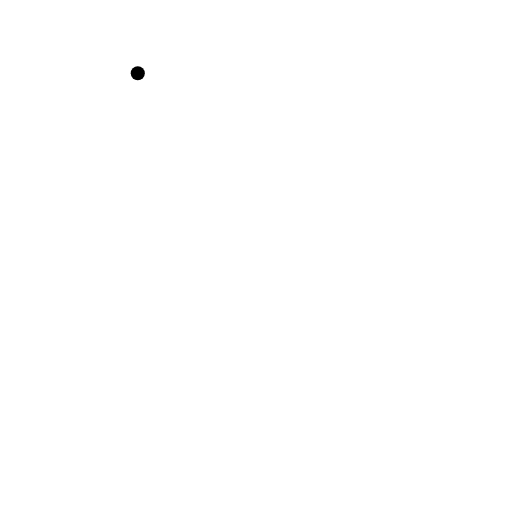
t = 0.00 s
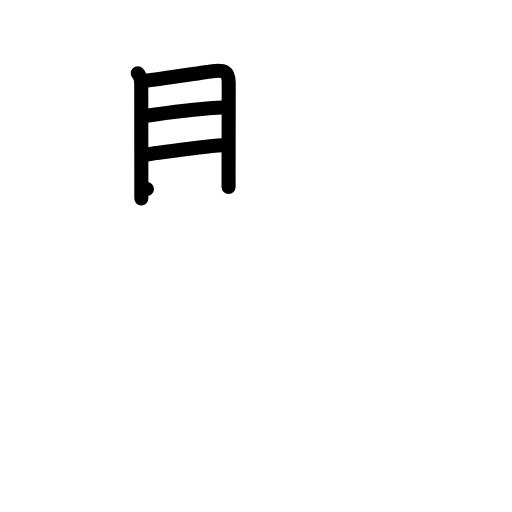
t = 4.00 s
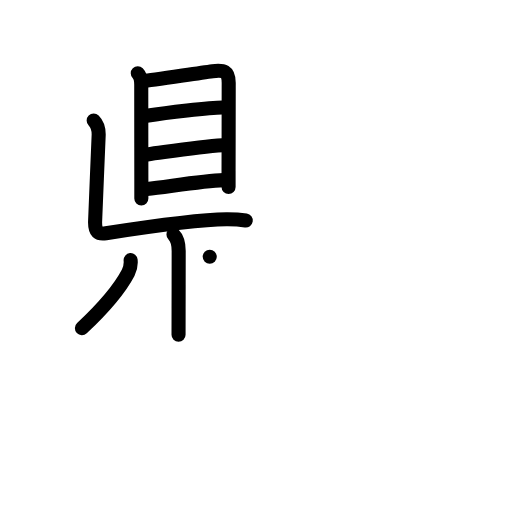
t = 8.00 s
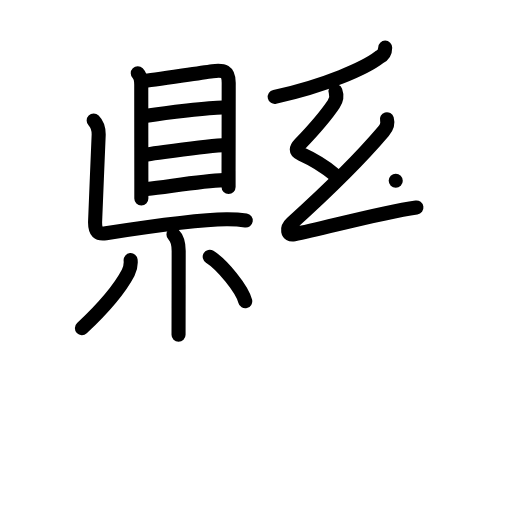
t = 12.00 s
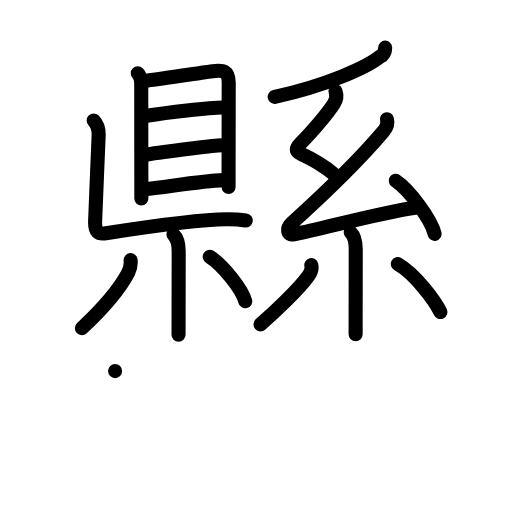
t = 16.00 s
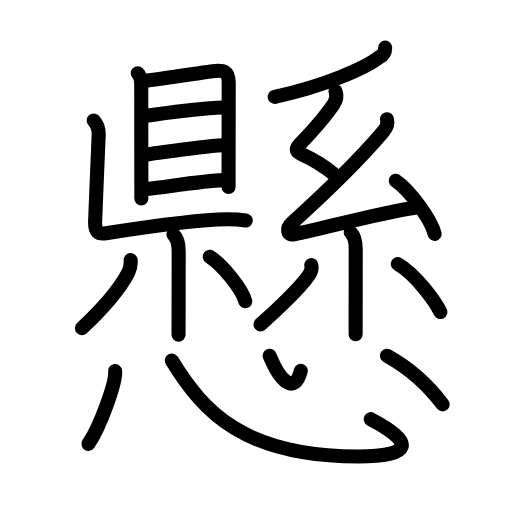
t = 20.00 s

The animated SVG that drew these frames (rendered in a browser with its animation timeline set to each time). Animation: 62 SMIL elements (animate=62); one cycle of 20.00 s.

<?xml version="1.0" encoding="UTF-8"?>
<!--
AniKanjiVG is licensed by CC-BY-SA Paul C. Sommerhoff (https://bitbucket.org/sommerhoff/anikanjivg).
AniKanjiVG uses KanjiVG which is licensed by CC-BY-SA Ulrich Apel (http://kanjivg.tagaini.net).
See also http://creativecommons.org/licenses/by-sa/3.0/
-->
<svg xmlns:kvg='http://kanjivg.tagaini.net' xmlns='http://www.w3.org/2000/svg' width='109' height='109' viewBox='0 0 109 109' style='fill:none;stroke:#000000;stroke-width:3;stroke-linecap:round;stroke-linejoin:round;' id="kvg:kanji_061f8"><g id="kvg:061f8" kvg:element="懸"><g id="kvg:061f8-g1" kvg:element="縣" kvg:position="top" kvg:phon="縣"><g id="kvg:061f8-g2" kvg:element="県" kvg:position="left"><g id="kvg:061f8-g3" kvg:position="top"><g id="kvg:061f8-g4" kvg:element="目"><path id="kvg:061f8-s1" kvg:type="㇑" d="M29.33,15.59c0.6,0.6,0.74,1.53,0.74,2.47c0,0.5,0.01,12.33,0.02,20.06c0,1.59,0,3.01,0,4.12"><animate attributeName="d" begin="0.0s" dur="0.3333333333333333s" from="M29.33,15.59C29.33,15.59,29.33,15.59,29.33,15.59" to="M29.33,15.59c0.6,0.6,0.74,1.53,0.74,2.47" />
<animate attributeName="d" begin="0.3333333333333333s" dur="0.3333333333333333s" from="M29.33,15.59c0.6,0.6,0.74,1.53,0.74,2.47c0,0,0,0,0,0,0" to="M29.33,15.59c0.6,0.6,0.74,1.53,0.74,2.47c0,0.5,0.01,12.33,0.02,20.06" />
<animate attributeName="d" begin="0.6666666666666666s" dur="0.3333333333333333s" from="M29.33,15.59c0.6,0.6,0.74,1.53,0.74,2.47c0,0.5,0.01,12.33,0.02,20.06c0,0,0,0,0,0,0" to="M29.33,15.59c0.6,0.6,0.74,1.53,0.74,2.47c0,0.5,0.01,12.33,0.02,20.06c0,1.59,0,3.01,0,4.12" />
</path>
<path id="kvg:061f8-s2" kvg:type="㇕a" d="M30.57,17.23c1.46-0.08,10.92-1.58,14.69-2.08c2.36-0.31,3.43-0.02,3.43,2.48c0,3.37-0.02,13.04-0.03,18.75c0,1.45,0,2.64,0,3.41"><animate attributeName="d" begin="1.0s" dur="0.25s" from="M30.57,17.23C30.57,17.23,30.57,17.23,30.57,17.23" to="M30.57,17.23c1.46-0.08,10.92-1.58,14.69-2.08" />
<animate attributeName="d" begin="1.25s" dur="0.25s" from="M30.57,17.23c1.46-0.08,10.92-1.58,14.69-2.08c0,0,0,0,0,0,0" to="M30.57,17.23c1.46-0.08,10.92-1.58,14.69-2.08c2.36-0.31,3.43-0.02,3.43,2.48" />
<animate attributeName="d" begin="1.5s" dur="0.25s" from="M30.57,17.23c1.46-0.08,10.92-1.58,14.69-2.08c2.36-0.31,3.43-0.02,3.43,2.48c0,0,0,0,0,0,0" to="M30.57,17.23c1.46-0.08,10.92-1.58,14.69-2.08c2.36-0.31,3.43-0.02,3.43,2.48c0,3.37-0.02,13.04-0.03,18.75" />
<animate attributeName="d" begin="1.75s" dur="0.25s" from="M30.57,17.23c1.46-0.08,10.92-1.58,14.69-2.08c2.36-0.31,3.43-0.02,3.43,2.48c0,3.37-0.02,13.04-0.03,18.75c0,0,0,0,0,0,0" to="M30.57,17.23c1.46-0.08,10.92-1.58,14.69-2.08c2.36-0.31,3.43-0.02,3.43,2.48c0,3.37-0.02,13.04-0.03,18.75c0,1.45,0,2.64,0,3.41" />
<animate attributeName="d" begin="0s" dur="1.0s" from="M-100,-100" to="M-100,-100" />
</path>
<path id="kvg:061f8-s3" kvg:type="㇐a" d="M31.21,24.63c4.16-0.63,13.41-1.76,16.14-1.76"><animate attributeName="d" begin="2.0s" dur="1.0s" from="M31.21,24.63C31.21,24.63,31.21,24.63,31.21,24.63" to="M31.21,24.63c4.16-0.63,13.41-1.76,16.14-1.76" />
<animate attributeName="d" begin="0s" dur="2.0s" from="M-100,-100" to="M-100,-100" />
</path>
<path id="kvg:061f8-s4" kvg:type="㇐a" d="M31.35,32.87c5.53-0.74,11.15-1.62,16.05-1.94"><animate attributeName="d" begin="3.0s" dur="1.0s" from="M31.35,32.87C31.35,32.87,31.35,32.87,31.35,32.87" to="M31.35,32.87c5.53-0.74,11.15-1.62,16.05-1.94" />
<animate attributeName="d" begin="0s" dur="3.0s" from="M-100,-100" to="M-100,-100" />
</path>
<path id="kvg:061f8-s5" kvg:type="㇐a" d="M31.28,40.23c4.47-0.48,11.72-1.73,16.34-1.89"><animate attributeName="d" begin="4.0s" dur="1.0s" from="M31.28,40.23C31.28,40.23,31.28,40.23,31.28,40.23" to="M31.28,40.23c4.47-0.48,11.72-1.73,16.34-1.89" />
<animate attributeName="d" begin="0s" dur="4.0s" from="M-100,-100" to="M-100,-100" />
</path>
</g>
<path id="kvg:061f8-s6" kvg:type="㇗" d="M19.94,25.67c0.75,0.75,1.07,1.86,1.07,2.97c0,1.11-0.77,17.25-0.77,18.68c0,2.12,0.65,2.6,2.31,2.34c9.2-1.42,20.07-2.92,25.65-2.97c1.38-0.01,3.05,0.09,4.12,0.25"><animate attributeName="d" begin="5.0s" dur="0.2s" from="M19.94,25.67C19.94,25.67,19.94,25.67,19.94,25.67" to="M19.94,25.67c0.75,0.75,1.07,1.86,1.07,2.97" />
<animate attributeName="d" begin="5.2s" dur="0.2s" from="M19.94,25.67c0.75,0.75,1.07,1.86,1.07,2.97c0,0,0,0,0,0,0" to="M19.94,25.67c0.75,0.75,1.07,1.86,1.07,2.97c0,1.11-0.77,17.25-0.77,18.68" />
<animate attributeName="d" begin="5.4s" dur="0.2s" from="M19.94,25.67c0.75,0.75,1.07,1.86,1.07,2.97c0,1.11-0.77,17.25-0.77,18.68c0,0,0,0,0,0,0" to="M19.94,25.67c0.75,0.75,1.07,1.86,1.07,2.97c0,1.11-0.77,17.25-0.77,18.68c0,2.12,0.65,2.6,2.31,2.34" />
<animate attributeName="d" begin="5.6s" dur="0.2s" from="M19.94,25.67c0.75,0.75,1.07,1.86,1.07,2.97c0,1.11-0.77,17.25-0.77,18.68c0,2.12,0.65,2.6,2.31,2.34c0,0,0,0,0,0,0" to="M19.94,25.67c0.75,0.75,1.07,1.86,1.07,2.97c0,1.11-0.77,17.25-0.77,18.68c0,2.12,0.65,2.6,2.31,2.34c9.2-1.42,20.07-2.92,25.65-2.97" />
<animate attributeName="d" begin="5.8s" dur="0.2s" from="M19.94,25.67c0.75,0.75,1.07,1.86,1.07,2.97c0,1.11-0.77,17.25-0.77,18.68c0,2.12,0.65,2.6,2.31,2.34c9.2-1.42,20.07-2.92,25.65-2.97c0,0,0,0,0,0,0" to="M19.94,25.67c0.75,0.75,1.07,1.86,1.07,2.97c0,1.11-0.77,17.25-0.77,18.68c0,2.12,0.65,2.6,2.31,2.34c9.2-1.42,20.07-2.92,25.65-2.97c1.38-0.01,3.05,0.09,4.12,0.25" />
<animate attributeName="d" begin="0s" dur="5.0s" from="M-100,-100" to="M-100,-100" />
</path>
</g>
<g id="kvg:061f8-g5" kvg:element="小" kvg:position="bottom"><path id="kvg:061f8-s7" kvg:type="㇚" d="M36.93,49.94c0.81,0.81,1.11,1.93,1.11,3.51c0,3.31-0.01,8.42-0.02,12.3c0,2.04-0.01,3.95-0.01,5.5"><animate attributeName="d" begin="6.0s" dur="0.3333333333333333s" from="M36.93,49.94C36.93,49.94,36.93,49.94,36.93,49.94" to="M36.93,49.94c0.81,0.81,1.11,1.93,1.11,3.51" />
<animate attributeName="d" begin="6.333333333333333s" dur="0.3333333333333333s" from="M36.93,49.94c0.81,0.81,1.11,1.93,1.11,3.51c0,0,0,0,0,0,0" to="M36.93,49.94c0.81,0.81,1.11,1.93,1.11,3.51c0,3.31-0.01,8.42-0.02,12.3" />
<animate attributeName="d" begin="6.666666666666667s" dur="0.3333333333333333s" from="M36.93,49.94c0.81,0.81,1.11,1.93,1.11,3.51c0,3.31-0.01,8.42-0.02,12.3c0,0,0,0,0,0,0" to="M36.93,49.94c0.81,0.81,1.11,1.93,1.11,3.51c0,3.31-0.01,8.42-0.02,12.3c0,2.04-0.01,3.95-0.01,5.5" />
<animate attributeName="d" begin="0s" dur="6.0s" from="M-100,-100" to="M-100,-100" />
</path>
<path id="kvg:061f8-s8" kvg:type="㇒" d="M27.81,55.38c0.09,0.94-0.09,1.84-0.52,2.68c-1.54,2.94-4.54,6.81-9.85,11.81"><animate attributeName="d" begin="7.0s" dur="0.5s" from="M27.81,55.38C27.81,55.38,27.81,55.38,27.81,55.38" to="M27.81,55.38c0.09,0.94-0.09,1.84-0.52,2.68" />
<animate attributeName="d" begin="7.5s" dur="0.5s" from="M27.81,55.38c0.09,0.94-0.09,1.84-0.52,2.68c0,0,0,0,0,0,0" to="M27.81,55.38c0.09,0.94-0.09,1.84-0.52,2.68c-1.54,2.94-4.54,6.81-9.85,11.81" />
<animate attributeName="d" begin="0s" dur="7.0s" from="M-100,-100" to="M-100,-100" />
</path>
<path id="kvg:061f8-s9" kvg:type="㇔" d="M44.65,54.66c2.67,1.67,6.9,6.88,7.56,9.48"><animate attributeName="d" begin="8.0s" dur="1.0s" from="M44.65,54.66C44.65,54.66,44.65,54.66,44.65,54.66" to="M44.65,54.66c2.67,1.67,6.9,6.88,7.56,9.48" />
<animate attributeName="d" begin="0s" dur="8.0s" from="M-100,-100" to="M-100,-100" />
</path>
</g>
</g>
<g id="kvg:061f8-g6" kvg:element="系" kvg:position="right"><g id="kvg:061f8-g7" kvg:element="丿" kvg:position="top"><path id="kvg:061f8-s10" kvg:type="㇒" d="M82,10.14c0,0.98-0.48,1.65-1.24,2.03c-2.9,2.26-11.28,6.03-22.27,8.46"><animate attributeName="d" begin="9.0s" dur="0.5s" from="M82,10.14C82,10.14,82,10.14,82,10.14" to="M82,10.14c0,0.98-0.48,1.65-1.24,2.03" />
<animate attributeName="d" begin="9.5s" dur="0.5s" from="M82,10.14c0,0.98-0.48,1.65-1.24,2.03c0,0,0,0,0,0,0" to="M82,10.14c0,0.98-0.48,1.65-1.24,2.03c-2.9,2.26-11.28,6.03-22.27,8.46" />
<animate attributeName="d" begin="0s" dur="9.0s" from="M-100,-100" to="M-100,-100" />
</path>
</g>
<g id="kvg:061f8-g8" kvg:element="糸" kvg:position="bottom"><path id="kvg:061f8-s11" kvg:type="㇜" d="M71.42,19.4c0.29,0.8,0.19,1.9-0.39,2.77c-2.15,3.21-4.02,5.21-7.14,8.48c-0.86,0.9-1.1,1.54,0.24,2.14c3,1.35,5.25,2.85,7.22,4.48"><animate attributeName="d" begin="10.0s" dur="0.25s" from="M71.42,19.4C71.42,19.4,71.42,19.4,71.42,19.4" to="M71.42,19.4c0.29,0.8,0.19,1.9-0.39,2.77" />
<animate attributeName="d" begin="10.25s" dur="0.25s" from="M71.42,19.4c0.29,0.8,0.19,1.9-0.39,2.77c0,0,0,0,0,0,0" to="M71.42,19.4c0.29,0.8,0.19,1.9-0.39,2.77c-2.15,3.21-4.02,5.21-7.14,8.48" />
<animate attributeName="d" begin="10.5s" dur="0.25s" from="M71.42,19.4c0.29,0.8,0.19,1.9-0.39,2.77c-2.15,3.21-4.02,5.21-7.14,8.48c0,0,0,0,0,0,0" to="M71.42,19.4c0.29,0.8,0.19,1.9-0.39,2.77c-2.15,3.21-4.02,5.21-7.14,8.48c-0.86,0.9-1.1,1.54,0.24,2.14" />
<animate attributeName="d" begin="10.75s" dur="0.25s" from="M71.42,19.4c0.29,0.8,0.19,1.9-0.39,2.77c-2.15,3.21-4.02,5.21-7.14,8.48c-0.86,0.9-1.1,1.54,0.24,2.14c0,0,0,0,0,0,0" to="M71.42,19.4c0.29,0.8,0.19,1.9-0.39,2.77c-2.15,3.21-4.02,5.21-7.14,8.48c-0.86,0.9-1.1,1.54,0.24,2.14c3,1.35,5.25,2.85,7.22,4.48" />
<animate attributeName="d" begin="0s" dur="10.0s" from="M-100,-100" to="M-100,-100" />
</path>
<path id="kvg:061f8-s12" kvg:type="㇜" d="M82.37,25.38c0.25,0.87-0.06,1.79-0.75,2.6C76,34.62,69.88,40.5,62.1,47.53c-1.16,1.05-1.01,2.64,0.51,2.34c6.36-1.23,17.86-4.53,26.04-5.71"><animate attributeName="d" begin="11.0s" dur="0.25s" from="M82.37,25.38C82.37,25.38,82.37,25.38,82.37,25.38" to="M82.37,25.38c0.25,0.87-0.06,1.79-0.75,2.6" />
<animate attributeName="d" begin="11.25s" dur="0.25s" from="M82.37,25.38c0.25,0.87-0.06,1.79-0.75,2.6c0,0,0,0,0,0,0" to="M82.37,25.38c0.25,0.87-0.06,1.79-0.75,2.6C76,34.62,69.88,40.5,62.1,47.53" />
<animate attributeName="d" begin="11.5s" dur="0.25s" from="M82.37,25.38c0.25,0.87-0.06,1.79-0.75,2.6C76,34.62,69.88,40.5,62.1,47.53c0,0,0,0,0,0,0" to="M82.37,25.38c0.25,0.87-0.06,1.79-0.75,2.6C76,34.62,69.88,40.5,62.1,47.53c-1.16,1.05-1.01,2.64,0.51,2.34" />
<animate attributeName="d" begin="11.75s" dur="0.25s" from="M82.37,25.38c0.25,0.87-0.06,1.79-0.75,2.6C76,34.62,69.88,40.5,62.1,47.53c-1.16,1.05-1.01,2.64,0.51,2.34c0,0,0,0,0,0,0" to="M82.37,25.38c0.25,0.87-0.06,1.79-0.75,2.6C76,34.62,69.88,40.5,62.1,47.53c-1.16,1.05-1.01,2.64,0.51,2.34c6.36-1.23,17.86-4.53,26.04-5.71" />
<animate attributeName="d" begin="0s" dur="11.0s" from="M-100,-100" to="M-100,-100" />
</path>
<path id="kvg:061f8-s13" kvg:type="㇔" d="M84.25,38.48c2.92,1.99,7.55,8.2,8.28,11.3"><animate attributeName="d" begin="12.0s" dur="1.0s" from="M84.25,38.48C84.25,38.48,84.25,38.48,84.25,38.48" to="M84.25,38.48c2.92,1.99,7.55,8.2,8.28,11.3" />
<animate attributeName="d" begin="0s" dur="12.0s" from="M-100,-100" to="M-100,-100" />
</path>
<path id="kvg:061f8-s14" kvg:type="㇑" d="M74.66,49.47c0.87,0.87,1.07,1.9,1.07,3.55c0,6.99-0.01,9.04-0.02,13.23c0,1.64,0,3.23,0,4.89"><animate attributeName="d" begin="13.0s" dur="0.3333333333333333s" from="M74.66,49.47C74.66,49.47,74.66,49.47,74.66,49.47" to="M74.66,49.47c0.87,0.87,1.07,1.9,1.07,3.55" />
<animate attributeName="d" begin="13.333333333333334s" dur="0.3333333333333333s" from="M74.66,49.47c0.87,0.87,1.07,1.9,1.07,3.55c0,0,0,0,0,0,0" to="M74.66,49.47c0.87,0.87,1.07,1.9,1.07,3.55c0,6.99-0.01,9.04-0.02,13.23" />
<animate attributeName="d" begin="13.666666666666666s" dur="0.3333333333333333s" from="M74.66,49.47c0.87,0.87,1.07,1.9,1.07,3.55c0,6.99-0.01,9.04-0.02,13.23c0,0,0,0,0,0,0" to="M74.66,49.47c0.87,0.87,1.07,1.9,1.07,3.55c0,6.99-0.01,9.04-0.02,13.23c0,1.64,0,3.23,0,4.89" />
<animate attributeName="d" begin="0s" dur="13.0s" from="M-100,-100" to="M-100,-100" />
</path>
<path id="kvg:061f8-s15" kvg:type="㇒" d="M66.27,56.45c0.23,0.92-0.31,1.83-0.6,2.25c-1.91,2.75-7.5,8-10.21,10.36"><animate attributeName="d" begin="14.0s" dur="0.5s" from="M66.27,56.45C66.27,56.45,66.27,56.45,66.27,56.45" to="M66.27,56.45c0.23,0.92-0.31,1.83-0.6,2.25" />
<animate attributeName="d" begin="14.5s" dur="0.5s" from="M66.27,56.45c0.23,0.92-0.31,1.83-0.6,2.25c0,0,0,0,0,0,0" to="M66.27,56.45c0.23,0.92-0.31,1.83-0.6,2.25c-1.91,2.75-7.5,8-10.21,10.36" />
<animate attributeName="d" begin="0s" dur="14.0s" from="M-100,-100" to="M-100,-100" />
</path>
<path id="kvg:061f8-s16" kvg:type="㇔" d="M84.68,56.2c3.82,2.2,8.02,7.97,9.07,10.23"><animate attributeName="d" begin="15.0s" dur="1.0s" from="M84.68,56.2C84.68,56.2,84.68,56.2,84.68,56.2" to="M84.68,56.2c3.82,2.2,8.02,7.97,9.07,10.23" />
<animate attributeName="d" begin="0s" dur="15.0s" from="M-100,-100" to="M-100,-100" />
</path>
</g>
</g>
</g>
<g id="kvg:061f8-g9" kvg:element="心" kvg:position="bottom" kvg:radical="general"><path id="kvg:061f8-s17" kvg:type="㇔" d="M24.5,79c0.31,2.19-3.15,11.84-5.67,15.49"><animate attributeName="d" begin="16.0s" dur="1.0s" from="M24.5,79C24.5,79,24.5,79,24.5,79" to="M24.5,79c0.31,2.19-3.15,11.84-5.67,15.49" />
<animate attributeName="d" begin="0s" dur="16.0s" from="M-100,-100" to="M-100,-100" />
</path>
<path id="kvg:061f8-s18" kvg:type="㇟b" d="M36.58,76.75c6.79,11.12,15.54,20.43,39.7,20.43c11.47,0,12.22-2.93,2.65-7.94"><animate attributeName="d" begin="17.0s" dur="0.5s" from="M36.58,76.75C36.58,76.75,36.58,76.75,36.58,76.75" to="M36.58,76.75c6.79,11.12,15.54,20.43,39.7,20.43" />
<animate attributeName="d" begin="17.5s" dur="0.5s" from="M36.58,76.75c6.79,11.12,15.54,20.43,39.7,20.43c0,0,0,0,0,0,0" to="M36.58,76.75c6.79,11.12,15.54,20.43,39.7,20.43c11.47,0,12.22-2.93,2.65-7.94" />
<animate attributeName="d" begin="0s" dur="17.0s" from="M-100,-100" to="M-100,-100" />
</path>
<path id="kvg:061f8-s19" kvg:type="㇔a" d="M57.41,75.75c2.17,5.25,5.22,8.5,6.63,3.21"><animate attributeName="d" begin="18.0s" dur="1.0s" from="M57.41,75.75C57.41,75.75,57.41,75.75,57.41,75.75" to="M57.41,75.75c2.17,5.25,5.22,8.5,6.63,3.21" />
<animate attributeName="d" begin="0s" dur="18.0s" from="M-100,-100" to="M-100,-100" />
</path>
<path id="kvg:061f8-s20" kvg:type="㇔" d="M82.38,75.73c4.99,2.77,8.62,6.02,11.85,10.36"><animate attributeName="d" begin="19.0s" dur="1.0s" from="M82.38,75.73C82.38,75.73,82.38,75.73,82.38,75.73" to="M82.38,75.73c4.99,2.77,8.62,6.02,11.85,10.36" />
<animate attributeName="d" begin="0s" dur="19.0s" from="M-100,-100" to="M-100,-100" />
</path>
</g>
</g>
</svg>
